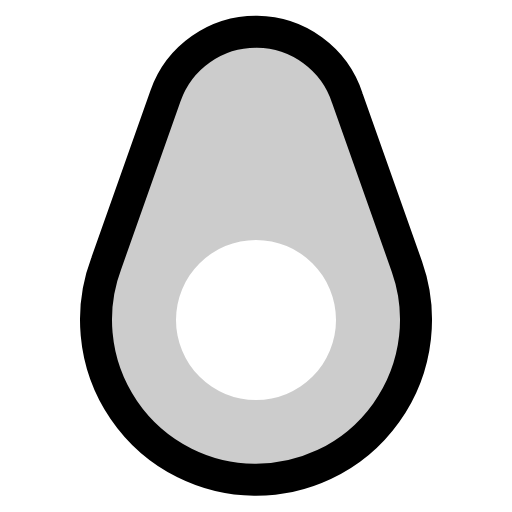
t = 0.00 s
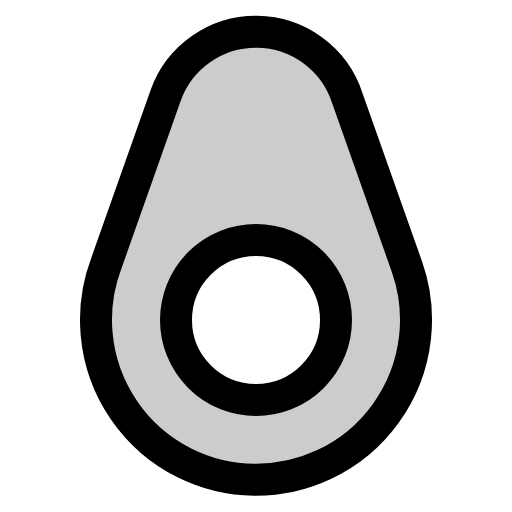
t = 0.68 s
t = 1.05 s: frame unchanged from t = 0.68 s, image omitted
t = 1.80 s: frame unchanged from t = 0.68 s, image omitted
t = 2.18 s: frame unchanged from t = 0.68 s, image omitted
t = 2.93 s: frame unchanged from t = 0.68 s, image omitted

The animated SVG that drew these frames (rendered in a browser with its animation timeline set to each time). Animation: 1 CSS @keyframes rule; one cycle of 3.30 s, repeats indefinitely.

<svg xmlns="http://www.w3.org/2000/svg" viewBox="0 0 256 256">
  <style>
    .draw-line {
      stroke-dasharray: 2000;
      stroke-dashoffset: 0;
    }
    svg:hover .draw-line {
      animation: phosphor-draw-in 3s ease-in-out infinite alternate;
    }
    @keyframes phosphor-draw-in {
      0%   { stroke-dashoffset: 2000; }
      50%  { stroke-dashoffset: 0; }
      100% { stroke-dashoffset: 0; }
    }
  </style><rect width="256" height="256" fill="none"/><path d="M203.45,133.33,173.63,49.05a48,48,0,0,0-90.9-1L53.19,131.59a80,80,0,1,0,150.26,1.74ZM128,200a40,40,0,1,1,40-40A40,40,0,0,1,128,200Z" opacity="0.2"/><circle cx="128" cy="160" r="40" fill="none" stroke="currentColor" stroke-linecap="round" stroke-linejoin="round" stroke-width="16" class="draw-line" pathLength="1" style="animation-delay: 0s"/><path d="M82.73,48a48,48,0,0,1,90.9,1l29.82,84.28a80,80,0,1,1-150.26-1.74Z" fill="none" stroke="currentColor" stroke-linecap="round" stroke-linejoin="round" stroke-width="16" class="draw-line" pathLength="1" style="animation-delay: 0.3s"/></svg>
